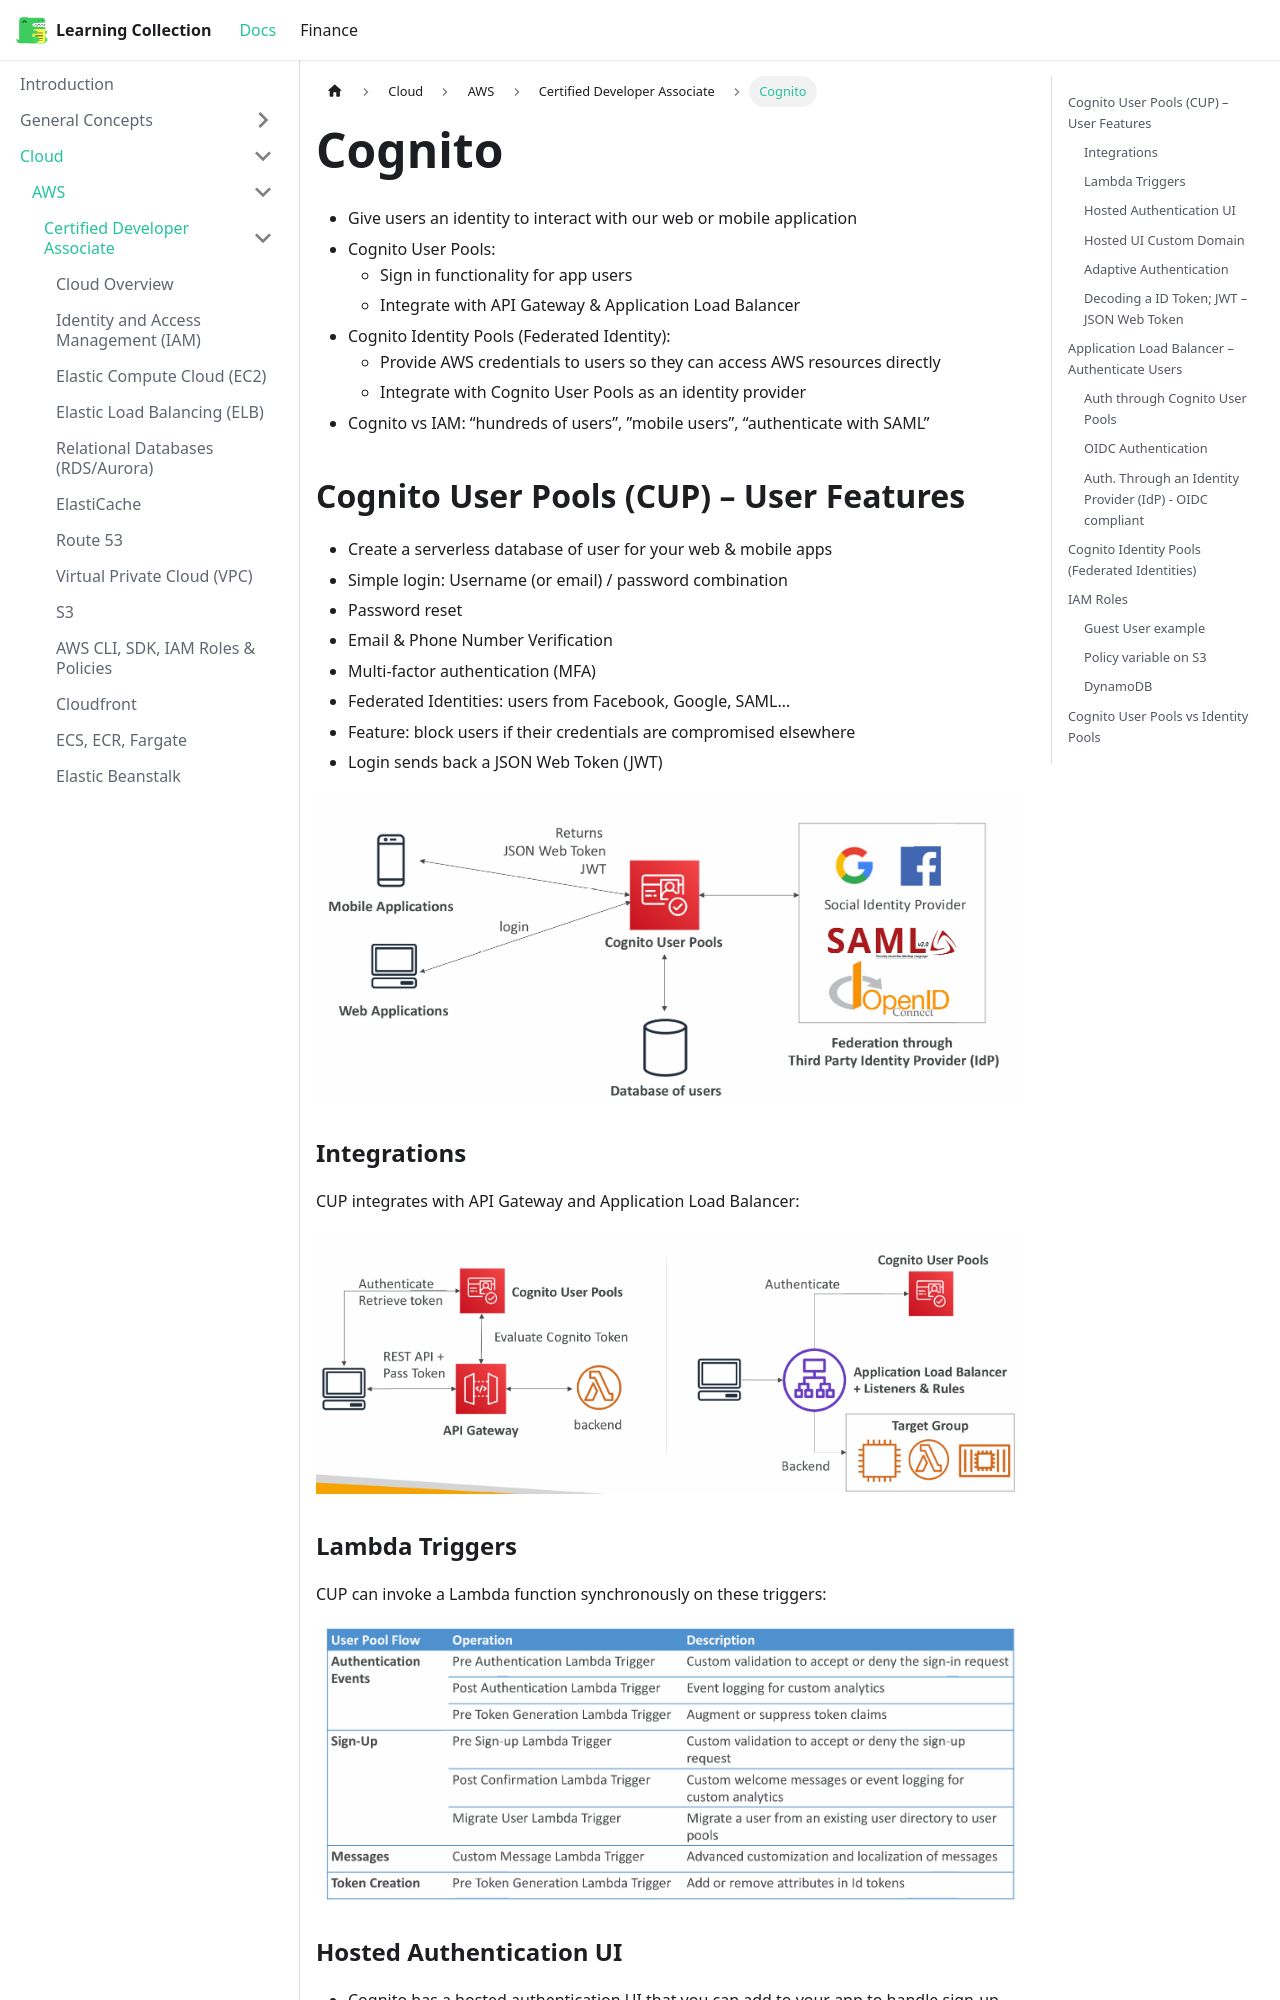

repository: RobinTTY/LearningCollection · page: cloud/aws/certified-developer-associate/cognito.html · generator: docusaurus

---
title: Cognito
sidebar_position: 23
---

- Give users an identity to interact with our web or mobile application
- Cognito User Pools:
  - Sign in functionality for app users
  - Integrate with API Gateway & Application Load Balancer
- Cognito Identity Pools (Federated Identity):
  - Provide AWS credentials to users so they can access AWS resources directly
  - Integrate with Cognito User Pools as an identity provider
- Cognito vs IAM: “hundreds of users”, ”mobile users”, “authenticate with SAML”

## Cognito User Pools (CUP) – User Features

- Create a serverless database of user for your web & mobile apps
- Simple login: Username (or email) / password combination
- Password reset
- Email & Phone Number Verification
- Multi-factor authentication (MFA)
- Federated Identities: users from Facebook, Google, SAML…
- Feature: block users if their credentials are compromised elsewhere
- Login sends back a JSON Web Token (JWT)

![cognito-user-pools-diagram](/img/docs/cloud/aws/cognito-user-pools-diagram.png)

### Integrations

CUP integrates with API Gateway and Application Load Balancer:

![cognito-user-pool-integration](/img/docs/cloud/aws/cognito-user-pool-integration.png)
